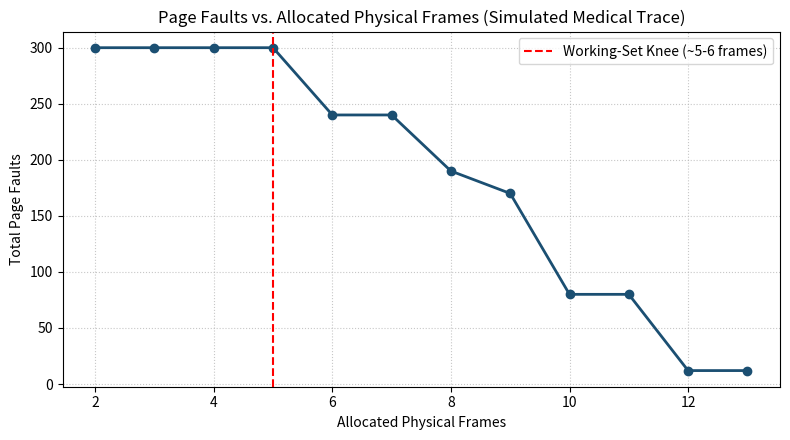

Write Python code to recreate this figure.
import matplotlib.pyplot as plt

ref = [1,2,3,4,5,6,1,2,3,7,8,9,1,2,3,4,5,10,11,12,1,2,3,4,5,6,7,8,9,10] * 10

def lru_faults(refs, frames):
    cache, faults = [], 0
    for p in refs:
        if p in cache:
            cache.remove(p)
            cache.append(p)
        else:
            faults += 1
            if len(cache) >= frames:
                cache.pop(0)
            cache.append(p)
    return faults

frames = list(range(2, 14))
faults = [lru_faults(ref, f) for f in frames]

plt.figure(figsize=(8, 4.5))
plt.plot(frames, faults, marker='o', linewidth=2, color='#1b4f72')
plt.axvline(x=5, color='red', linestyle='--', label='Working-Set Knee (~5-6 frames)')
plt.title('Page Faults vs. Allocated Physical Frames (Simulated Medical Trace)')
plt.xlabel('Allocated Physical Frames')
plt.ylabel('Total Page Faults')
plt.grid(True, linestyle=':', alpha=0.7)
plt.legend()
plt.tight_layout()
plt.savefig('q4_faults_vs_frames.png', dpi=150)
print("Saved q4_faults_vs_frames.png")
